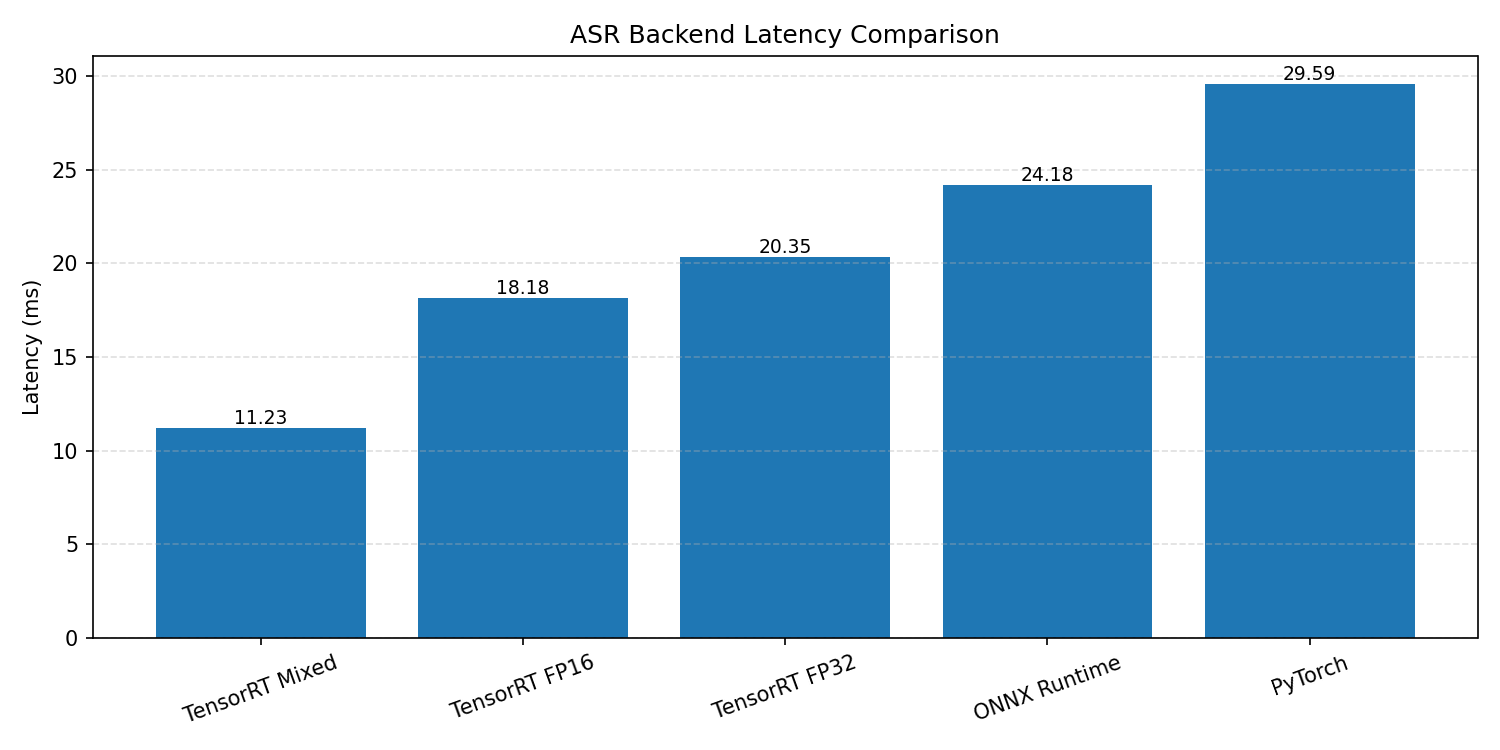

The data file committed next to this chart (first rows):
Backend, Latency_ms, WER, Speedup_vs_PyTorch
TensorRT Mixed, 11.23, , 2.635
TensorRT FP16, 18.18, , 1.628
TensorRT FP32, 20.35, , 1.454
ONNX Runtime, 24.18, , 1.224
PyTorch, 29.59, 0.369, 1.0
